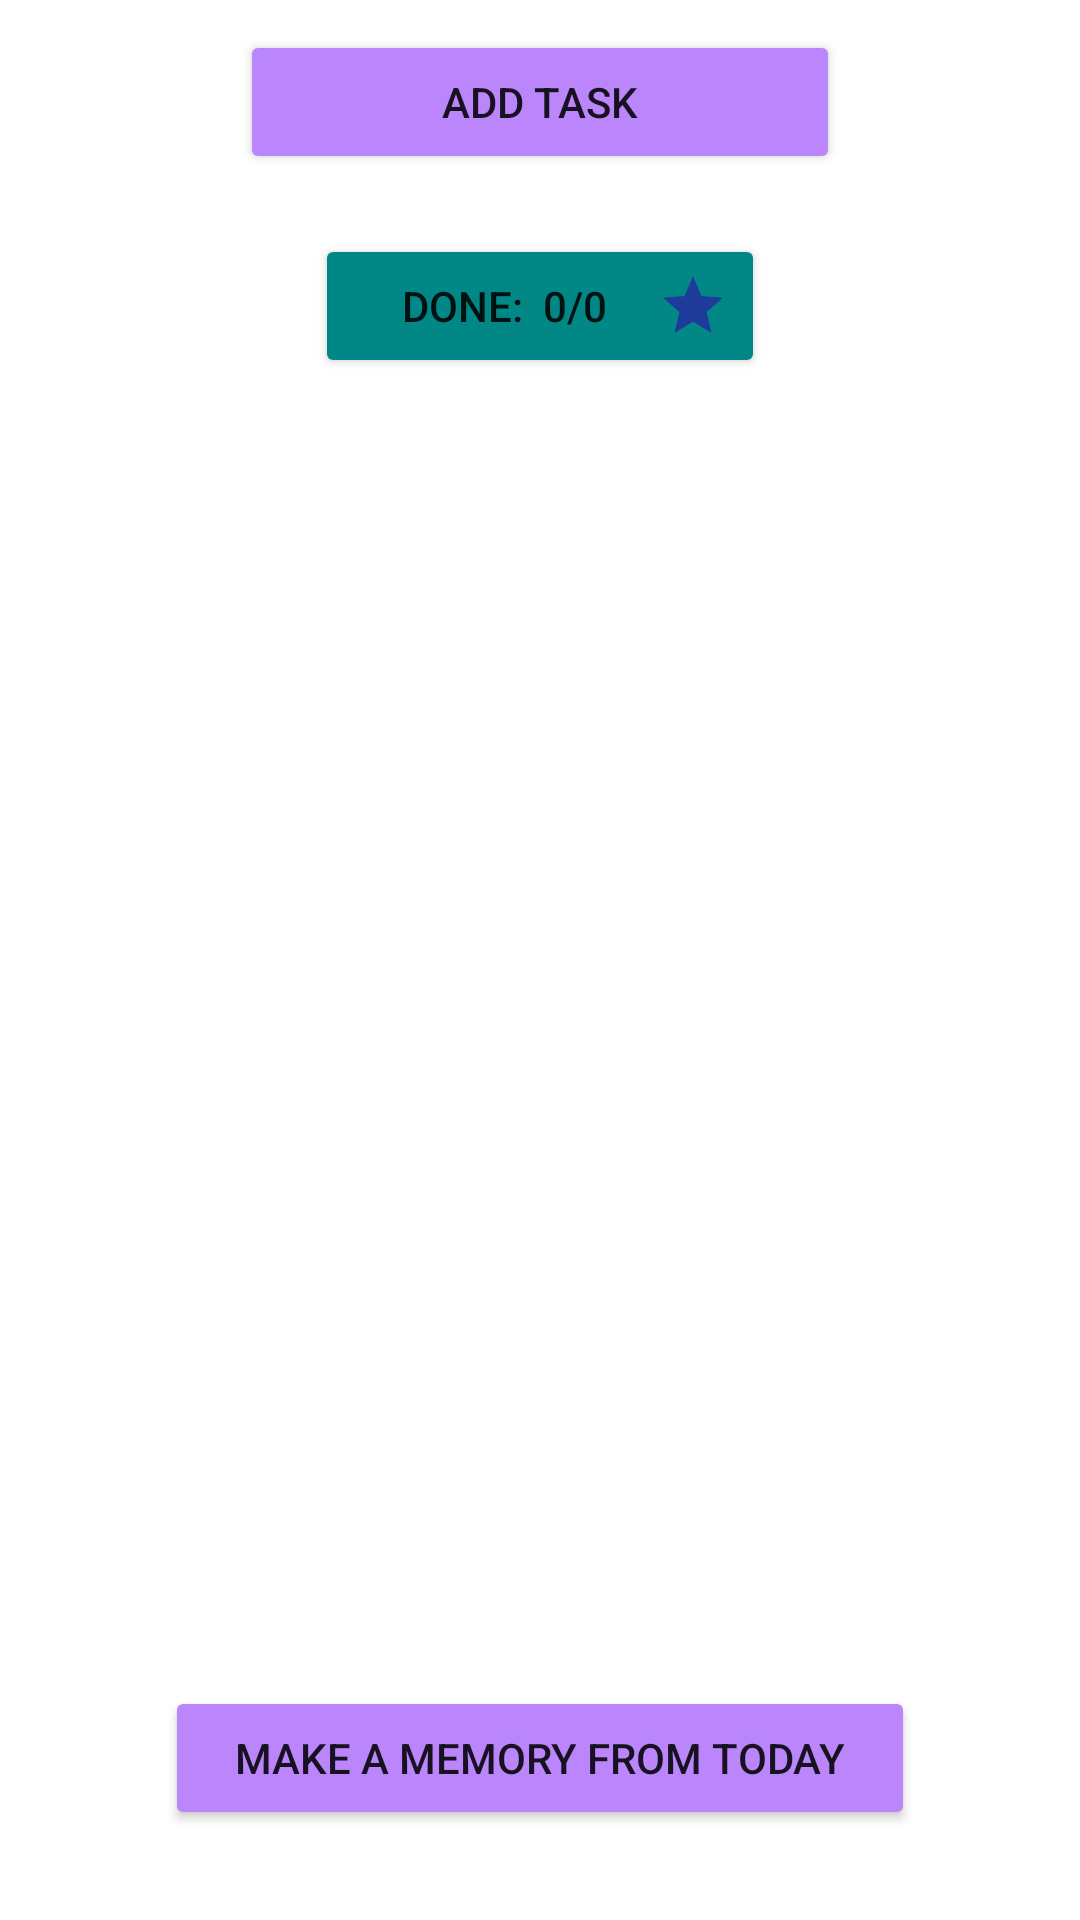

Layout XML and referenced resources for this Android screen:
<!-- AndroidManifest.xml: application theme Theme.TaskManager -->
<!-- res/layout/fragment_today.xml -->
<?xml version="1.0" encoding="utf-8"?>
<FrameLayout xmlns:android="http://schemas.android.com/apk/res/android"
    xmlns:tools="http://schemas.android.com/tools"
    android:layout_width="match_parent"
    android:layout_height="match_parent"
    android:orientation="vertical"
    tools:context=".fragments.TodayFragment">

    <RelativeLayout
        android:layout_width="match_parent"
        android:layout_height="match_parent">
        <Button
            android:id="@+id/add_button"
            android:layout_width="200dp"
            android:layout_height="wrap_content"
            android:layout_margin="10dp"
            android:text="Add Task"
            android:layout_centerHorizontal="true"
            android:backgroundTint="@color/purple_200"/>

        <Button
            android:id="@+id/done"
            android:layout_width="150dp"
            android:layout_height="wrap_content"
            android:layout_margin="10dp"
            android:layout_below="@+id/add_button"
            android:text="Done:  0/0"
            android:layout_centerHorizontal="true"
            android:backgroundTint="@color/teal_700"
            android:drawableRight="@drawable/baseline_star_24"/>

        <ImageView
            android:id="@+id/imageP"
            android:layout_weight="1"
            android:layout_width="match_parent"
            android:layout_height="match_parent"
            android:layout_margin="15dp"
            android:layout_below="@+id/done"
            android:layout_above="@+id/buttonP"/>

        <Button
            android:id="@+id/buttonP"
            android:layout_width="250dp"
            android:layout_height="wrap_content"
            android:layout_marginBottom="30dp"
            android:layout_centerHorizontal="true"
            android:backgroundTint="@color/purple_200"
            android:drawableLeft="@drawable/baseline_camera_alt_24"
            android:text="Make a memory from today"
            android:layout_alignParentBottom="true"
            />

    </RelativeLayout>

</FrameLayout>
<!-- resources referenced by this layout -->
<resources>
  <!-- drawable baseline_star_24 (drawable) -->
  <vector android:height="24dp" android:tint="#1F3B99"
      android:viewportHeight="24" android:viewportWidth="24"
      android:width="24dp" xmlns:android="http://schemas.android.com/apk/res/android">
      <path android:fillColor="@android:color/white" android:pathData="M12,17.27L18.18,21l-1.64,-7.03L22,9.24l-7.19,-0.61L12,2 9.19,8.63 2,9.24l5.46,4.73L5.82,21z"/>
  </vector>
  <style name="Theme.TaskManager" parent="Theme.MaterialComponents.DayNight.DarkActionBar">
          
          <item name="colorPrimary">@color/purple_500</item>
          <item name="colorPrimaryVariant">@color/purple_700</item>
          <item name="colorOnPrimary">@color/white</item>
          
          <item name="colorSecondary">@color/teal_200</item>
          <item name="colorSecondaryVariant">@color/teal_700</item>
          <item name="colorOnSecondary">@color/black</item>
          
          <item name="android:statusBarColor">?attr/colorPrimaryVariant</item>
          
      </style>
  <!-- not gathered from this repository: default colours our renderer supplied (Android Studio template values) -->
  <color name="purple_200">#FFBB86FC</color>
  <color name="purple_500">#FF6200EE</color>
  <color name="purple_700">#FF3700B3</color>
  <color name="teal_200">#FF03DAC5</color>
  <color name="teal_700">#FF018786</color>
  <color name="black">#FF000000</color>
  <color name="white">#FFFFFFFF</color>
</resources>
